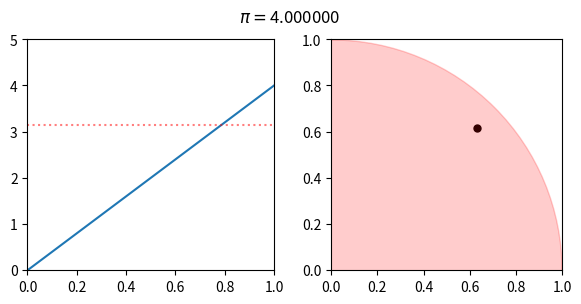

Here is the Python script that generated this plot: (Note: this script raises an exception after producing the figure.)
import numpy as np
import matplotlib.pyplot as plt


def shooting(x, y):
    result = 0
    if np.sqrt(x**2 + y**2) <=1:
        result = 1
    return result


r = 3  # number of runs
N = 1000  # number of shots


for j in range(r):

    h = 0  # initial number of hits
    pi = np.array([0])  # array with initial value for pi

    # creating empty arrays for x and y for hit and miss
    xs_h = np.array([])
    ys_h = np.array([])
    xs_m = np.array([])
    ys_m = np.array([])

    for i in range(1, N+1):
        print('Run %d of %d with frame %d of %d.' % (j+1, r, i, N))

        x, y = np.random.random(2)
        h += shooting(x, y)

        if shooting(x, y) is 1:
            xs_h = np.append(xs_h, x)
            ys_h = np.append(ys_h, y)
        else:
            xs_m = np.append(xs_m, x)
            ys_m = np.append(ys_m, y)

        pi = np.append(pi, 4*h/i)

        plt.figure(figsize=(7, 3))
        plt.suptitle('$\pi=$' '%f' % pi[-1])

        plt.subplot(121)
        plt.plot(pi)
        plt.axhline(y=np.pi, color='r', linestyle=':', alpha=0.5)
        plt.xlim(0, i)
        plt.ylim(0, 5)

        plt.subplot(122, aspect='equal')
        plt.plot(xs_h, ys_h, 'ro', alpha=0.5, markersize=4)
        plt.plot(xs_m, ys_m, 'ko', alpha=0.5, markersize=4)
        plt.plot(x, y, 'ko', markersize=5)
        plt.plot(0, 'ro', markersize=332, alpha=0.2)
        plt.xlim(0, 1)
        plt.ylim(0, 1)

        #plt.show()
        plt.savefig('./plots/run%02d_frame%04d.jpg' % (j+1, i), bbox_inches='tight')
        plt.close()




